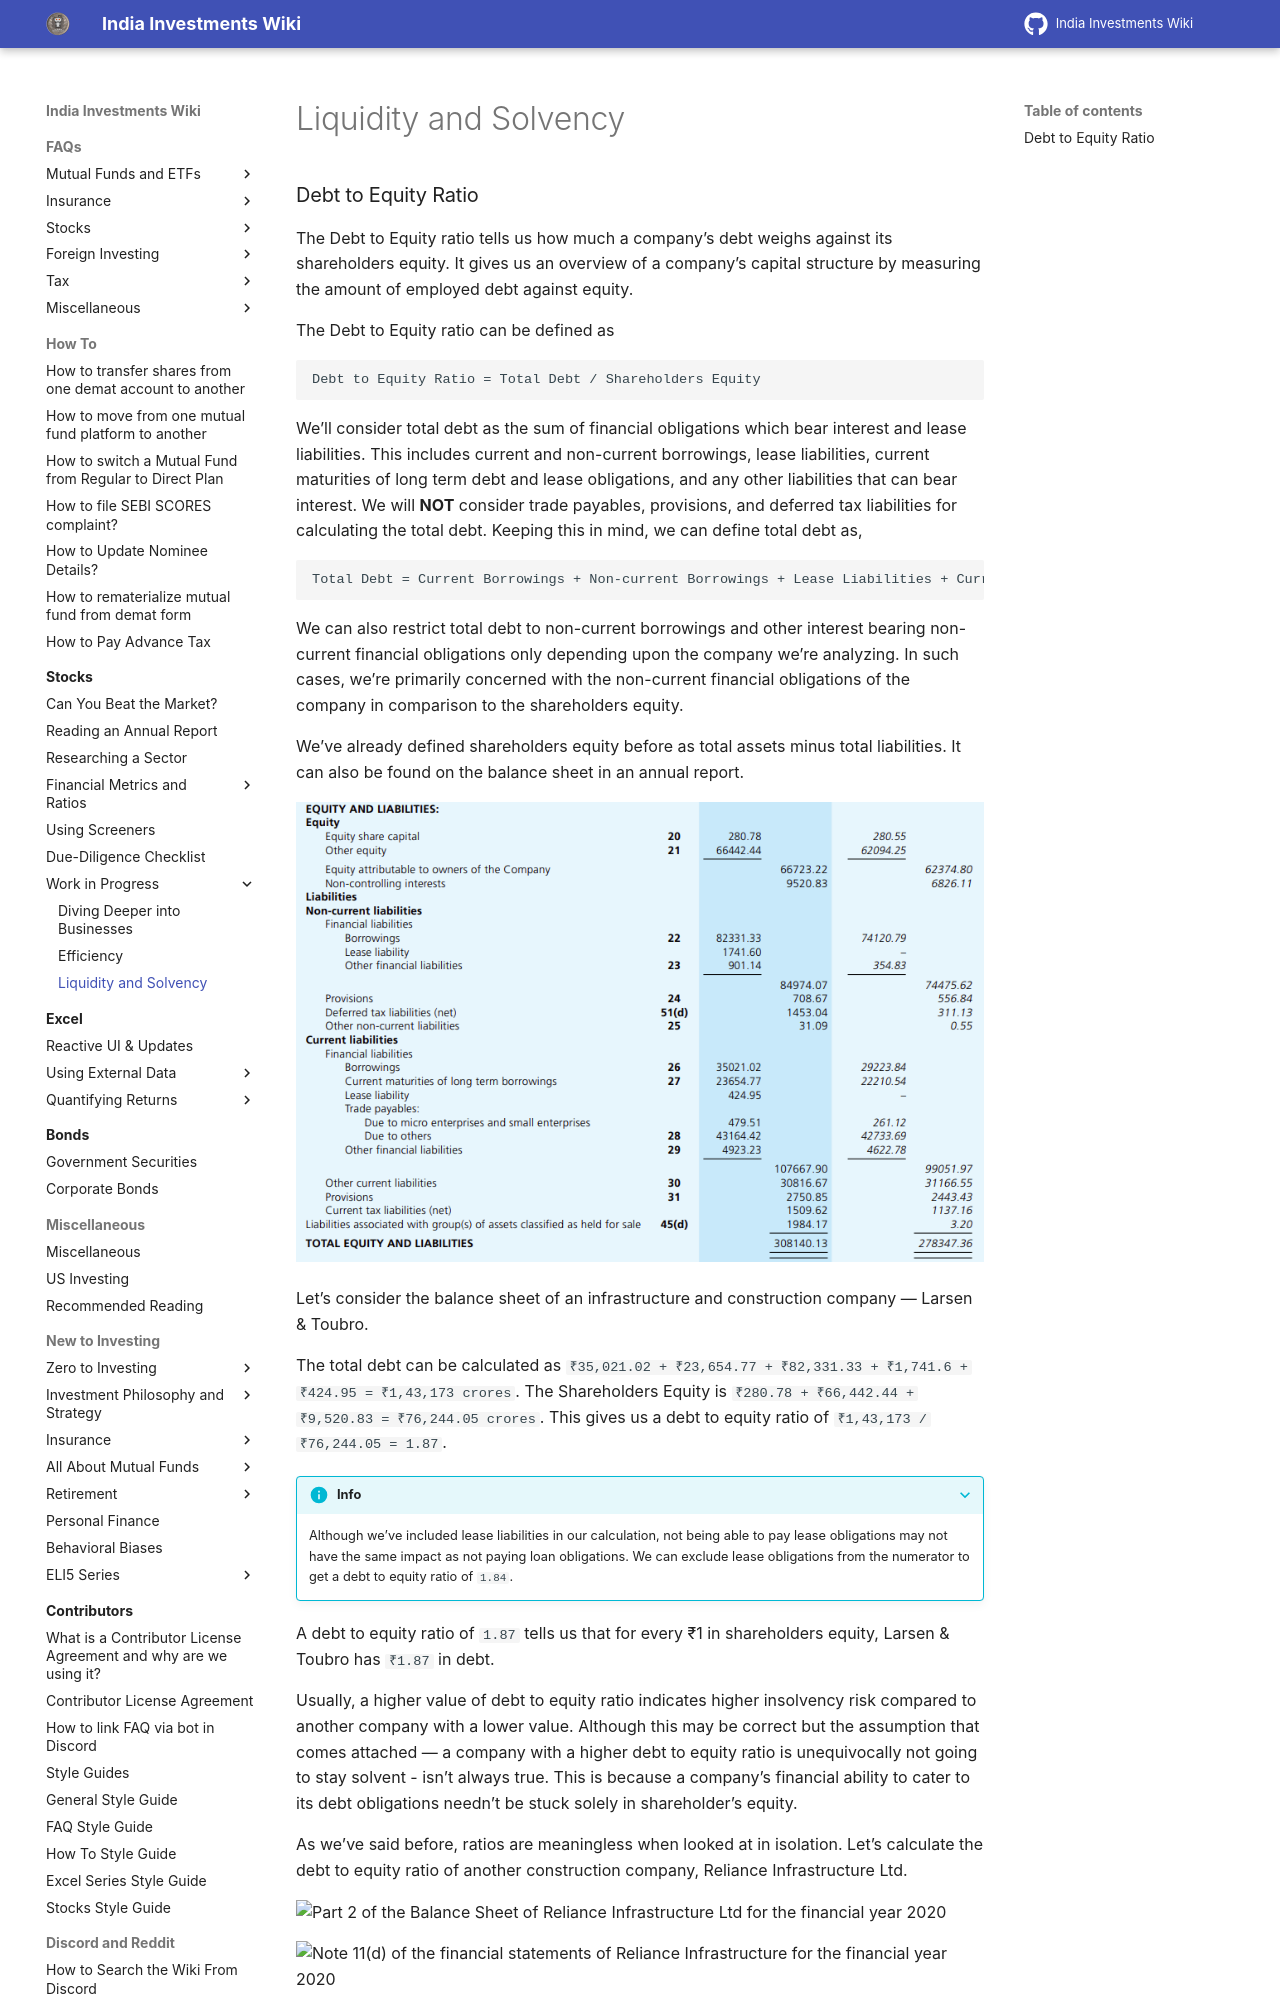

repository: indiainvestments/mkdocswiki · page: stocks/under-progress/liquidity-and-solvency/index.html · generator: mkdocs

---
description: Solvency Ratios help investors evaluate the competence of a company to meet its long term debt obligations. Liquidity Ratios are used to evaluate the ability to pay off short term debt obligations.
---

# Liquidity and Solvency
